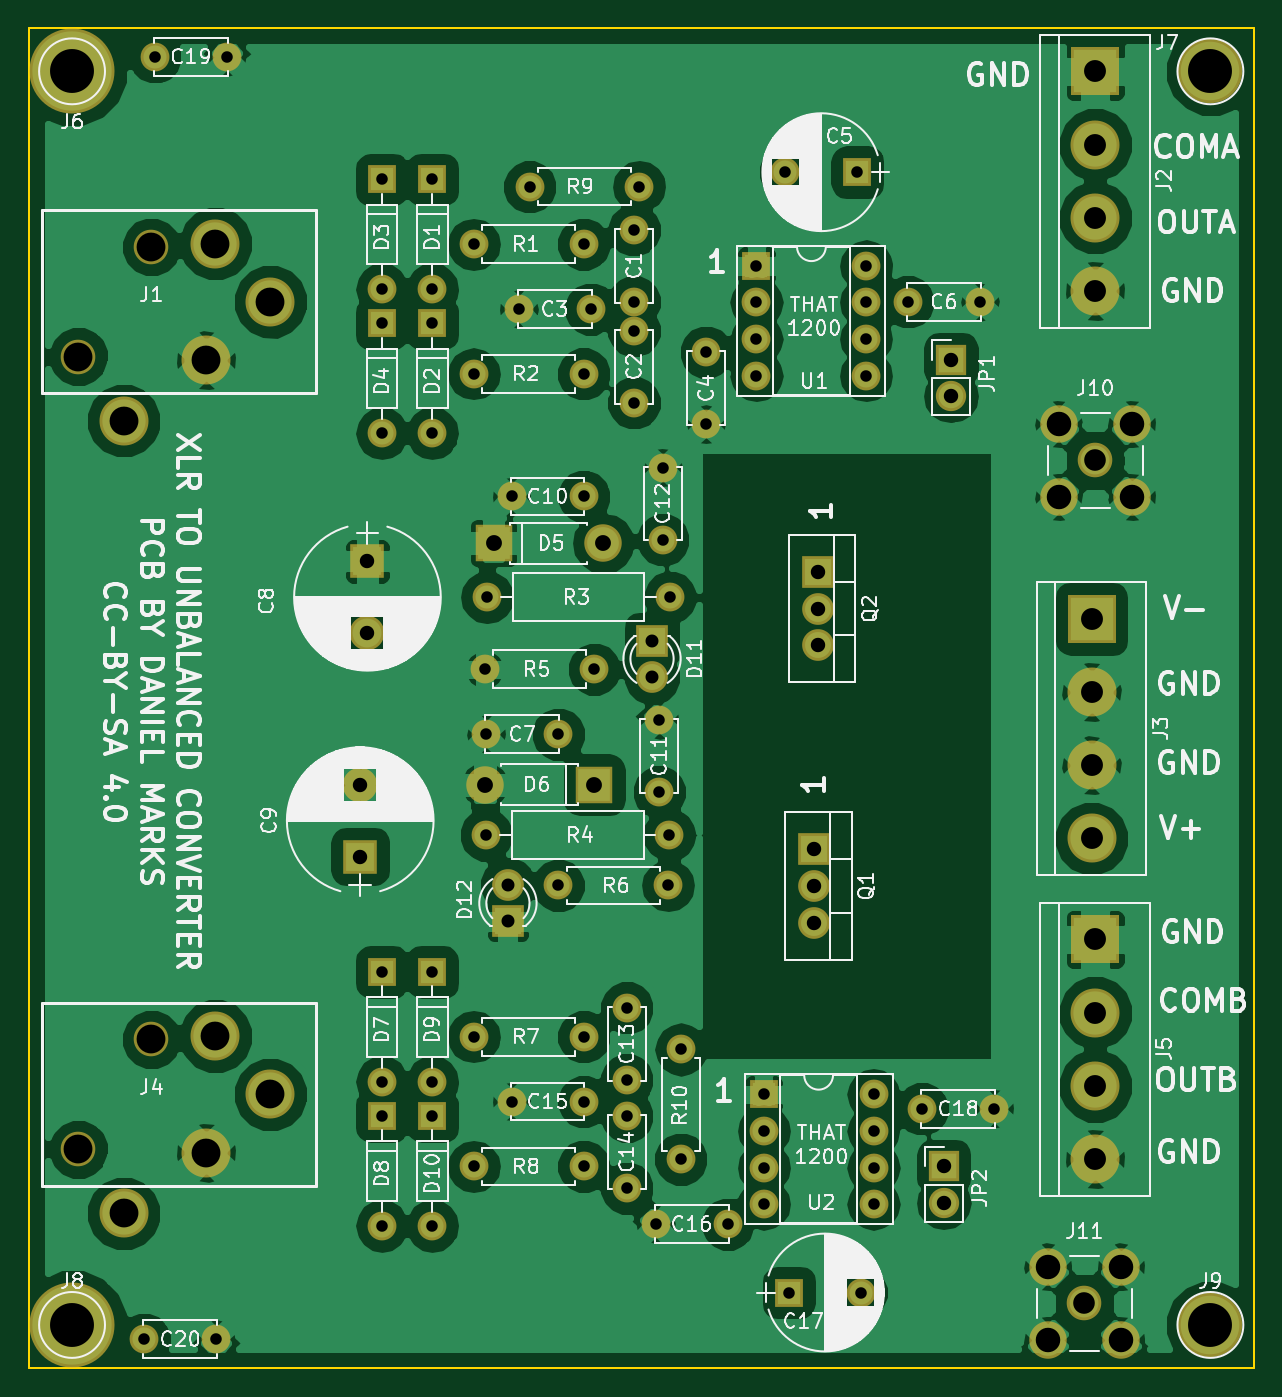
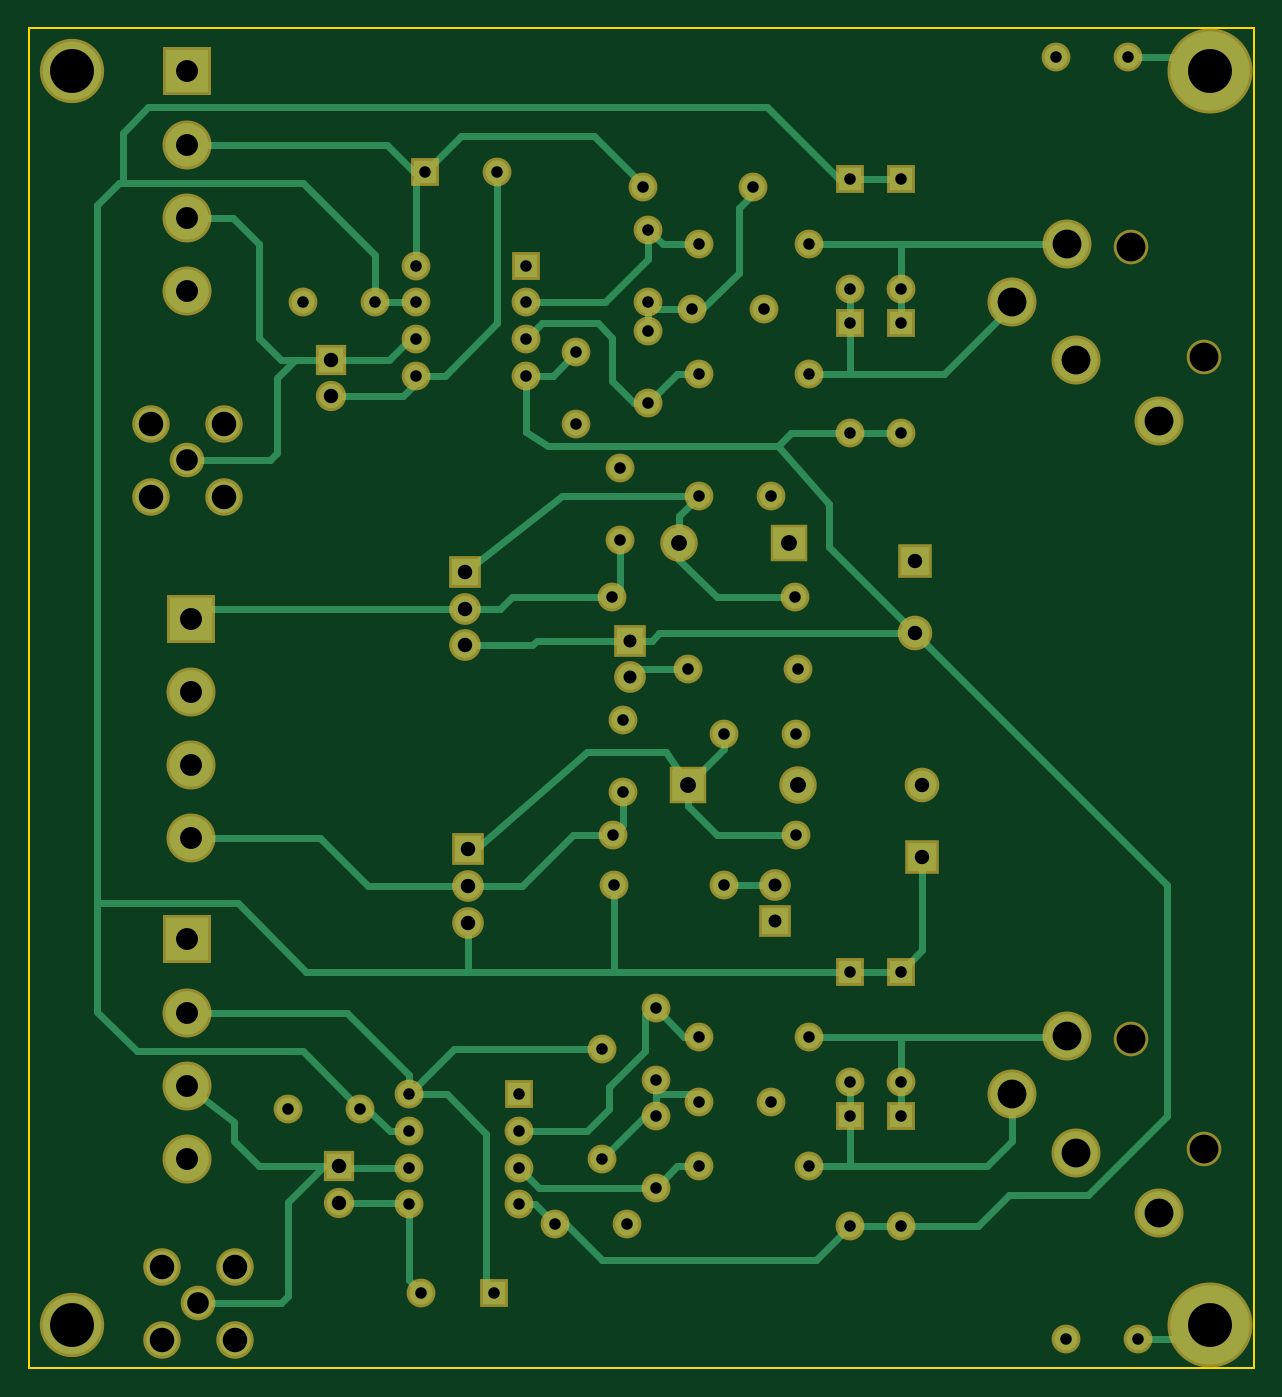
Circuit board: 9 layer files. Board 85.0 x 93.0 mm.
- bottom_copper: XLRtoBal-B.Cu.gbr (17175 bytes)
- bottom_mask: XLRtoBal-B.Mask.gbr (4904 bytes)
- bottom_silk: XLRtoBal-B.SilkS.gbr (265 bytes)
- outline: XLRtoBal-Edge.Cuts.gbr (493 bytes)
- top_copper: XLRtoBal-F.Cu.gbr (143927 bytes)
- top_mask: XLRtoBal-F.Mask.gbr (4904 bytes)
- top_silk: XLRtoBal-F.SilkS.gbr (125082 bytes)
- drill: XLRtoBal-NPTH.drl (206 bytes)
- drill: XLRtoBal.drl (2218 bytes)

=== bottom_copper: XLRtoBal-B.Cu.gbr (17175 bytes, source omitted) ===
=== bottom_mask: XLRtoBal-B.Mask.gbr ===
G04 #@! TF.FileFunction,Soldermask,Bot*
%FSLAX46Y46*%
G04 Gerber Fmt 4.6, Leading zero omitted, Abs format (unit mm)*
G04 Created by KiCad (PCBNEW 4.0.7) date 09/16/20 22:20:35*
%MOMM*%
%LPD*%
G01*
G04 APERTURE LIST*
%ADD10C,0.100000*%
%ADD11C,2.000000*%
%ADD12R,2.400000X2.400000*%
%ADD13C,2.400000*%
%ADD14R,2.000000X2.000000*%
%ADD15O,2.000000X2.000000*%
%ADD16R,2.600000X2.600000*%
%ADD17O,2.600000X2.600000*%
%ADD18C,3.400000*%
%ADD19R,3.400000X3.400000*%
%ADD20R,2.100000X2.100000*%
%ADD21O,2.100000X2.100000*%
%ADD22R,2.200000X2.200000*%
%ADD23O,2.200000X2.200000*%
%ADD24C,5.900000*%
%ADD25C,4.464000*%
%ADD26C,2.600000*%
%ADD27C,2.200000*%
G04 APERTURE END LIST*
D10*
D11*
X144000000Y-78000000D03*
X144000000Y-73000000D03*
X144000000Y-85000000D03*
X144000000Y-80000000D03*
X136000000Y-78500000D03*
X141000000Y-78500000D03*
X149000000Y-86500000D03*
X149000000Y-81500000D03*
X163000000Y-78000000D03*
X168000000Y-78000000D03*
X133750000Y-108000000D03*
X138750000Y-108000000D03*
D12*
X125500000Y-96000000D03*
D13*
X125500000Y-101000000D03*
D12*
X125000000Y-116500000D03*
D13*
X125000000Y-111500000D03*
D14*
X130000000Y-69500000D03*
D15*
X130000000Y-77120000D03*
D14*
X130000000Y-79500000D03*
D15*
X130000000Y-87120000D03*
D14*
X126500000Y-69500000D03*
D15*
X126500000Y-77120000D03*
D14*
X126500000Y-79500000D03*
D15*
X126500000Y-87120000D03*
D16*
X134250000Y-94750000D03*
D17*
X141870000Y-94750000D03*
D16*
X141250000Y-111500000D03*
D17*
X133630000Y-111500000D03*
D18*
X176000000Y-67080000D03*
X176000000Y-72160000D03*
D19*
X176000000Y-62000000D03*
D18*
X176000000Y-77240000D03*
X175750000Y-105080000D03*
X175750000Y-110160000D03*
D19*
X175750000Y-100000000D03*
D18*
X175750000Y-115240000D03*
D20*
X166000000Y-82000000D03*
D21*
X166000000Y-84540000D03*
D22*
X156500000Y-116000000D03*
D23*
X156500000Y-118540000D03*
X156500000Y-121080000D03*
D11*
X140500000Y-74000000D03*
D15*
X132880000Y-74000000D03*
D11*
X140500000Y-83000000D03*
D15*
X132880000Y-83000000D03*
D11*
X146500000Y-98500000D03*
D15*
X133800000Y-98500000D03*
D11*
X133750000Y-115000000D03*
D15*
X146450000Y-115000000D03*
D14*
X152500000Y-75500000D03*
D15*
X160120000Y-83120000D03*
X152500000Y-78040000D03*
X160120000Y-80580000D03*
X152500000Y-80580000D03*
X160120000Y-78040000D03*
X152500000Y-83120000D03*
X160120000Y-75500000D03*
D11*
X140500000Y-91500000D03*
X135500000Y-91500000D03*
X141250000Y-103500000D03*
D15*
X133630000Y-103500000D03*
D11*
X138750000Y-118500000D03*
D15*
X146370000Y-118500000D03*
D11*
X145750000Y-107000000D03*
X145750000Y-112000000D03*
X146000000Y-94500000D03*
X146000000Y-89500000D03*
D22*
X156750000Y-96750000D03*
D23*
X156750000Y-99290000D03*
X156750000Y-101830000D03*
D11*
X143500000Y-132000000D03*
X143500000Y-127000000D03*
X143500000Y-139500000D03*
X143500000Y-134500000D03*
X135500000Y-133500000D03*
X140500000Y-133500000D03*
X145500000Y-142000000D03*
X150500000Y-142000000D03*
X164000000Y-134000000D03*
X169000000Y-134000000D03*
D14*
X126500000Y-124500000D03*
D15*
X126500000Y-132120000D03*
D14*
X126500000Y-134500000D03*
D15*
X126500000Y-142120000D03*
D14*
X130000000Y-124500000D03*
D15*
X130000000Y-132120000D03*
D14*
X130000000Y-134500000D03*
D15*
X130000000Y-142120000D03*
D18*
X176000000Y-127330000D03*
X176000000Y-132410000D03*
D19*
X176000000Y-122250000D03*
D18*
X176000000Y-137490000D03*
D20*
X165500000Y-138000000D03*
D21*
X165500000Y-140540000D03*
D11*
X140500000Y-129000000D03*
D15*
X132880000Y-129000000D03*
D11*
X140500000Y-138000000D03*
D15*
X132880000Y-138000000D03*
D14*
X153000000Y-133000000D03*
D15*
X160620000Y-140620000D03*
X153000000Y-135540000D03*
X160620000Y-138080000D03*
X153000000Y-138080000D03*
X160620000Y-135540000D03*
X153000000Y-140620000D03*
X160620000Y-133000000D03*
D24*
X105000000Y-62000000D03*
D25*
X184000000Y-62000000D03*
D24*
X105000000Y-149000000D03*
D25*
X184000000Y-149000000D03*
D26*
X173460000Y-91540000D03*
X173460000Y-86460000D03*
X178540000Y-86460000D03*
X178540000Y-91540000D03*
D13*
X176000000Y-89000000D03*
D26*
X172710000Y-150040000D03*
X172710000Y-144960000D03*
X177790000Y-144960000D03*
X177790000Y-150040000D03*
D13*
X175250000Y-147500000D03*
D18*
X118760000Y-78000000D03*
X114310000Y-82050000D03*
D13*
X105420000Y-81810000D03*
X110500000Y-74190000D03*
D18*
X114950000Y-73950000D03*
X108590000Y-86250000D03*
X118760000Y-133000000D03*
X114310000Y-137050000D03*
D13*
X105420000Y-136810000D03*
X110500000Y-129190000D03*
D18*
X114950000Y-128950000D03*
X108590000Y-141250000D03*
D14*
X159500000Y-69000000D03*
D11*
X154500000Y-69000000D03*
D14*
X154750000Y-146750000D03*
D11*
X159750000Y-146750000D03*
X110750000Y-61000000D03*
X115750000Y-61000000D03*
X110000000Y-150000000D03*
X115000000Y-150000000D03*
D22*
X145250000Y-101500000D03*
D27*
X145250000Y-104040000D03*
D22*
X135250000Y-121000000D03*
D27*
X135250000Y-118460000D03*
D11*
X136750000Y-70000000D03*
D15*
X144370000Y-70000000D03*
D11*
X147250000Y-137500000D03*
D15*
X147250000Y-129880000D03*
M02*

=== bottom_silk: XLRtoBal-B.SilkS.gbr ===
G04 #@! TF.FileFunction,Legend,Bot*
%FSLAX46Y46*%
G04 Gerber Fmt 4.6, Leading zero omitted, Abs format (unit mm)*
G04 Created by KiCad (PCBNEW 4.0.7) date 09/13/20 23:55:48*
%MOMM*%
%LPD*%
G01*
G04 APERTURE LIST*
%ADD10C,0.100000*%
G04 APERTURE END LIST*
D10*
M02*

=== outline: XLRtoBal-Edge.Cuts.gbr ===
G04 #@! TF.FileFunction,Profile,NP*
%FSLAX46Y46*%
G04 Gerber Fmt 4.6, Leading zero omitted, Abs format (unit mm)*
G04 Created by KiCad (PCBNEW 4.0.7) date 09/16/20 22:20:35*
%MOMM*%
%LPD*%
G01*
G04 APERTURE LIST*
%ADD10C,0.100000*%
%ADD11C,0.150000*%
G04 APERTURE END LIST*
D10*
D11*
X102000000Y-152000000D02*
X102000000Y-59000000D01*
X187000000Y-152000000D02*
X102000000Y-152000000D01*
X187000000Y-59000000D02*
X187000000Y-152000000D01*
X102000000Y-59000000D02*
X187000000Y-59000000D01*
M02*

=== top_copper: XLRtoBal-F.Cu.gbr (143927 bytes, source omitted) ===
=== top_mask: XLRtoBal-F.Mask.gbr ===
G04 #@! TF.FileFunction,Soldermask,Top*
%FSLAX46Y46*%
G04 Gerber Fmt 4.6, Leading zero omitted, Abs format (unit mm)*
G04 Created by KiCad (PCBNEW 4.0.7) date 09/16/20 22:20:35*
%MOMM*%
%LPD*%
G01*
G04 APERTURE LIST*
%ADD10C,0.100000*%
%ADD11C,2.000000*%
%ADD12R,2.400000X2.400000*%
%ADD13C,2.400000*%
%ADD14R,2.000000X2.000000*%
%ADD15O,2.000000X2.000000*%
%ADD16R,2.600000X2.600000*%
%ADD17O,2.600000X2.600000*%
%ADD18C,3.400000*%
%ADD19R,3.400000X3.400000*%
%ADD20R,2.100000X2.100000*%
%ADD21O,2.100000X2.100000*%
%ADD22R,2.200000X2.200000*%
%ADD23O,2.200000X2.200000*%
%ADD24C,5.900000*%
%ADD25C,4.464000*%
%ADD26C,2.600000*%
%ADD27C,2.200000*%
G04 APERTURE END LIST*
D10*
D11*
X144000000Y-78000000D03*
X144000000Y-73000000D03*
X144000000Y-85000000D03*
X144000000Y-80000000D03*
X136000000Y-78500000D03*
X141000000Y-78500000D03*
X149000000Y-86500000D03*
X149000000Y-81500000D03*
X163000000Y-78000000D03*
X168000000Y-78000000D03*
X133750000Y-108000000D03*
X138750000Y-108000000D03*
D12*
X125500000Y-96000000D03*
D13*
X125500000Y-101000000D03*
D12*
X125000000Y-116500000D03*
D13*
X125000000Y-111500000D03*
D14*
X130000000Y-69500000D03*
D15*
X130000000Y-77120000D03*
D14*
X130000000Y-79500000D03*
D15*
X130000000Y-87120000D03*
D14*
X126500000Y-69500000D03*
D15*
X126500000Y-77120000D03*
D14*
X126500000Y-79500000D03*
D15*
X126500000Y-87120000D03*
D16*
X134250000Y-94750000D03*
D17*
X141870000Y-94750000D03*
D16*
X141250000Y-111500000D03*
D17*
X133630000Y-111500000D03*
D18*
X176000000Y-67080000D03*
X176000000Y-72160000D03*
D19*
X176000000Y-62000000D03*
D18*
X176000000Y-77240000D03*
X175750000Y-105080000D03*
X175750000Y-110160000D03*
D19*
X175750000Y-100000000D03*
D18*
X175750000Y-115240000D03*
D20*
X166000000Y-82000000D03*
D21*
X166000000Y-84540000D03*
D22*
X156500000Y-116000000D03*
D23*
X156500000Y-118540000D03*
X156500000Y-121080000D03*
D11*
X140500000Y-74000000D03*
D15*
X132880000Y-74000000D03*
D11*
X140500000Y-83000000D03*
D15*
X132880000Y-83000000D03*
D11*
X146500000Y-98500000D03*
D15*
X133800000Y-98500000D03*
D11*
X133750000Y-115000000D03*
D15*
X146450000Y-115000000D03*
D14*
X152500000Y-75500000D03*
D15*
X160120000Y-83120000D03*
X152500000Y-78040000D03*
X160120000Y-80580000D03*
X152500000Y-80580000D03*
X160120000Y-78040000D03*
X152500000Y-83120000D03*
X160120000Y-75500000D03*
D11*
X140500000Y-91500000D03*
X135500000Y-91500000D03*
X141250000Y-103500000D03*
D15*
X133630000Y-103500000D03*
D11*
X138750000Y-118500000D03*
D15*
X146370000Y-118500000D03*
D11*
X145750000Y-107000000D03*
X145750000Y-112000000D03*
X146000000Y-94500000D03*
X146000000Y-89500000D03*
D22*
X156750000Y-96750000D03*
D23*
X156750000Y-99290000D03*
X156750000Y-101830000D03*
D11*
X143500000Y-132000000D03*
X143500000Y-127000000D03*
X143500000Y-139500000D03*
X143500000Y-134500000D03*
X135500000Y-133500000D03*
X140500000Y-133500000D03*
X145500000Y-142000000D03*
X150500000Y-142000000D03*
X164000000Y-134000000D03*
X169000000Y-134000000D03*
D14*
X126500000Y-124500000D03*
D15*
X126500000Y-132120000D03*
D14*
X126500000Y-134500000D03*
D15*
X126500000Y-142120000D03*
D14*
X130000000Y-124500000D03*
D15*
X130000000Y-132120000D03*
D14*
X130000000Y-134500000D03*
D15*
X130000000Y-142120000D03*
D18*
X176000000Y-127330000D03*
X176000000Y-132410000D03*
D19*
X176000000Y-122250000D03*
D18*
X176000000Y-137490000D03*
D20*
X165500000Y-138000000D03*
D21*
X165500000Y-140540000D03*
D11*
X140500000Y-129000000D03*
D15*
X132880000Y-129000000D03*
D11*
X140500000Y-138000000D03*
D15*
X132880000Y-138000000D03*
D14*
X153000000Y-133000000D03*
D15*
X160620000Y-140620000D03*
X153000000Y-135540000D03*
X160620000Y-138080000D03*
X153000000Y-138080000D03*
X160620000Y-135540000D03*
X153000000Y-140620000D03*
X160620000Y-133000000D03*
D24*
X105000000Y-62000000D03*
D25*
X184000000Y-62000000D03*
D24*
X105000000Y-149000000D03*
D25*
X184000000Y-149000000D03*
D26*
X173460000Y-91540000D03*
X173460000Y-86460000D03*
X178540000Y-86460000D03*
X178540000Y-91540000D03*
D13*
X176000000Y-89000000D03*
D26*
X172710000Y-150040000D03*
X172710000Y-144960000D03*
X177790000Y-144960000D03*
X177790000Y-150040000D03*
D13*
X175250000Y-147500000D03*
D18*
X118760000Y-78000000D03*
X114310000Y-82050000D03*
D13*
X105420000Y-81810000D03*
X110500000Y-74190000D03*
D18*
X114950000Y-73950000D03*
X108590000Y-86250000D03*
X118760000Y-133000000D03*
X114310000Y-137050000D03*
D13*
X105420000Y-136810000D03*
X110500000Y-129190000D03*
D18*
X114950000Y-128950000D03*
X108590000Y-141250000D03*
D14*
X159500000Y-69000000D03*
D11*
X154500000Y-69000000D03*
D14*
X154750000Y-146750000D03*
D11*
X159750000Y-146750000D03*
X110750000Y-61000000D03*
X115750000Y-61000000D03*
X110000000Y-150000000D03*
X115000000Y-150000000D03*
D22*
X145250000Y-101500000D03*
D27*
X145250000Y-104040000D03*
D22*
X135250000Y-121000000D03*
D27*
X135250000Y-118460000D03*
D11*
X136750000Y-70000000D03*
D15*
X144370000Y-70000000D03*
D11*
X147250000Y-137500000D03*
D15*
X147250000Y-129880000D03*
M02*

=== top_silk: XLRtoBal-F.SilkS.gbr (125082 bytes, source omitted) ===
=== drill: XLRtoBal-NPTH.drl ===
M48
;DRILL file {KiCad 4.0.7} date 09/16/20 22:20:36
;FORMAT={-:-/ absolute / metric / decimal}
FMAT,2
METRIC,TZ
T1C2.000
%
G90
G05
M71
T1
X105.42Y-81.81
X105.42Y-136.81
X110.5Y-74.19
X110.5Y-129.19
T0
M30

=== drill: XLRtoBal.drl ===
M48
;DRILL file {KiCad 4.0.7} date 09/16/20 22:20:36
;FORMAT={-:-/ absolute / metric / decimal}
FMAT,2
METRIC,TZ
T1C0.800
T2C0.900
T3C1.000
T4C1.100
T5C1.500
T6C1.520
T7C1.700
T8C2.000
T9C3.048
%
G90
G05
M71
T1
X110.Y-150.
X110.75Y-61.
X115.Y-150.
X115.75Y-61.
X126.5Y-69.5
X126.5Y-77.12
X126.5Y-79.5
X126.5Y-87.12
X126.5Y-124.5
X126.5Y-132.12
X126.5Y-134.5
X126.5Y-142.12
X130.Y-69.5
X130.Y-77.12
X130.Y-79.5
X130.Y-87.12
X130.Y-124.5
X130.Y-132.12
X130.Y-134.5
X130.Y-142.12
X132.88Y-74.
X132.88Y-83.
X132.88Y-129.
X132.88Y-138.
X133.63Y-103.5
X133.75Y-108.
X133.75Y-115.
X133.8Y-98.5
X135.5Y-91.5
X135.5Y-133.5
X136.Y-78.5
X136.75Y-70.
X138.75Y-108.
X138.75Y-118.5
X140.5Y-74.
X140.5Y-83.
X140.5Y-91.5
X140.5Y-129.
X140.5Y-133.5
X140.5Y-138.
X141.Y-78.5
X141.25Y-103.5
X143.5Y-127.
X143.5Y-132.
X143.5Y-134.5
X143.5Y-139.5
X144.Y-73.
X144.Y-78.
X144.Y-80.
X144.Y-85.
X144.37Y-70.
X145.5Y-142.
X145.75Y-107.
X145.75Y-112.
X146.Y-89.5
X146.Y-94.5
X146.37Y-118.5
X146.45Y-115.
X146.5Y-98.5
X147.25Y-129.88
X147.25Y-137.5
X149.Y-81.5
X149.Y-86.5
X150.5Y-142.
X152.5Y-75.5
X152.5Y-78.04
X152.5Y-80.58
X152.5Y-83.12
X153.Y-133.
X153.Y-135.54
X153.Y-138.08
X153.Y-140.62
X154.5Y-69.
X154.75Y-146.75
X159.5Y-69.
X159.75Y-146.75
X160.12Y-75.5
X160.12Y-78.04
X160.12Y-80.58
X160.12Y-83.12
X160.62Y-133.
X160.62Y-135.54
X160.62Y-138.08
X160.62Y-140.62
X163.Y-78.
X164.Y-134.
X168.Y-78.
X169.Y-134.
T2
X135.25Y-118.46
X135.25Y-121.
X145.25Y-101.5
X145.25Y-104.04
T3
X125.Y-111.5
X125.Y-116.5
X125.5Y-96.
X125.5Y-101.
X156.5Y-116.
X156.5Y-118.54
X156.5Y-121.08
X156.75Y-96.75
X156.75Y-99.29
X156.75Y-101.83
X165.5Y-138.
X165.5Y-140.54
X166.Y-82.
X166.Y-84.54
T4
X133.63Y-111.5
X134.25Y-94.75
X141.25Y-111.5
X141.87Y-94.75
T5
X175.25Y-147.5
X176.Y-89.
T6
X175.75Y-100.
X175.75Y-105.08
X175.75Y-110.16
X175.75Y-115.24
X176.Y-62.
X176.Y-67.08
X176.Y-72.16
X176.Y-77.24
X176.Y-122.25
X176.Y-127.33
X176.Y-132.41
X176.Y-137.49
T7
X172.71Y-144.96
X172.71Y-150.04
X173.46Y-86.46
X173.46Y-91.54
X177.79Y-144.96
X177.79Y-150.04
X178.54Y-86.46
X178.54Y-91.54
T8
X108.59Y-86.25
X108.59Y-141.25
X114.31Y-82.05
X114.31Y-137.05
X114.95Y-73.95
X114.95Y-128.95
X118.76Y-78.
X118.76Y-133.
T9
X105.Y-62.
X105.Y-149.
X184.Y-62.
X184.Y-149.
T0
M30
